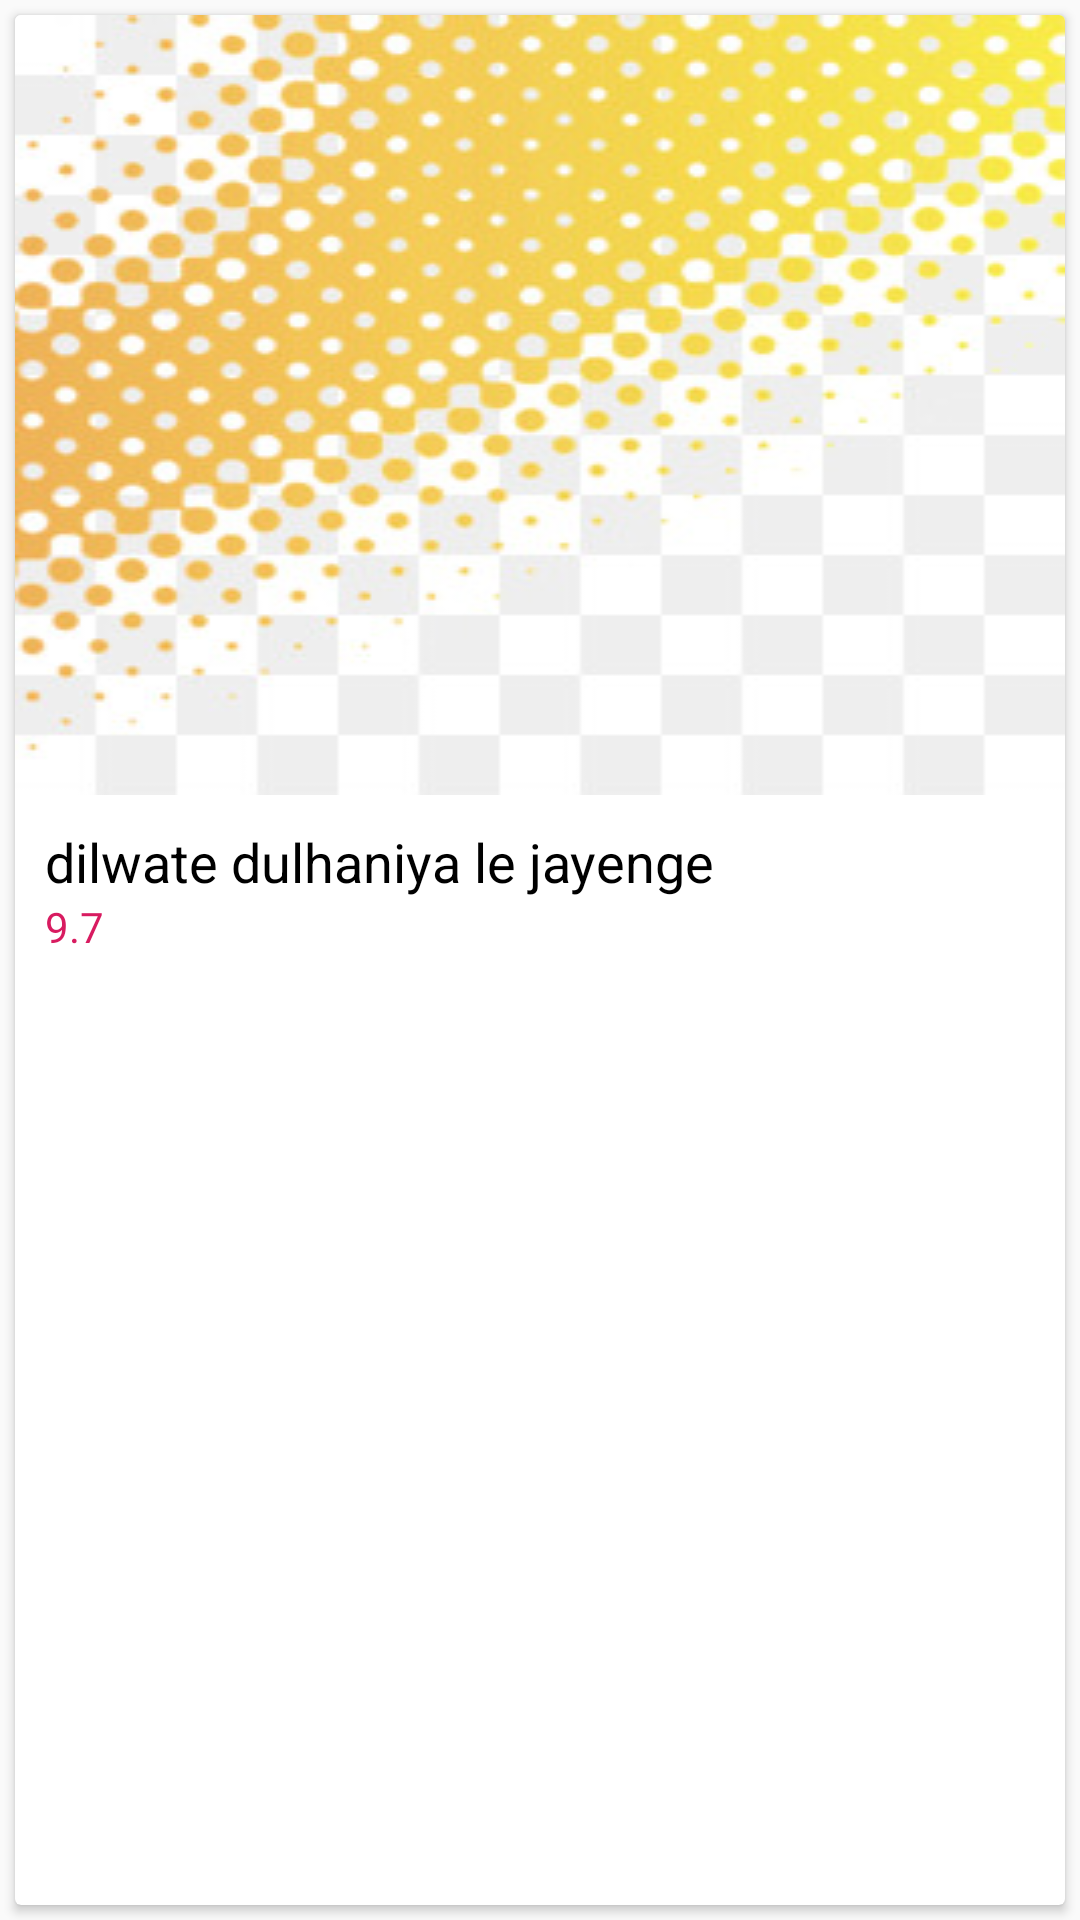

The Android layout XML behind this screen, and the referenced resources:
<!-- AndroidManifest.xml: application theme AppTheme -->
<!-- res/layout/top_rated_movie_item.xml -->
<?xml version="1.0" encoding="utf-8"?>
<LinearLayout xmlns:android="http://schemas.android.com/apk/res/android"
              android:orientation="vertical"
              android:layout_width="match_parent"
              android:layout_height="wrap_content">

    <androidx.cardview.widget.CardView
            android:id="@+id/card_view"
            android:layout_width="match_parent"
            android:layout_height="match_parent"
            android:layout_margin="5dp"
            android:elevation="5dp">
        <RelativeLayout
                android:layout_width="match_parent"
                android:layout_height="match_parent">

            <ImageView
                    android:layout_width="match_parent"
                    android:layout_height="@dimen/posterheight"
                    android:id="@+id/posterimageview"
                    android:background="?attr/selectableItemBackgroundBorderless"
                    android:src="@drawable/backimage"
                    android:scaleType="fitXY"/>

            <TextView
                    style="@style/CLMB"
                    android:id="@+id/titleTV"
                    android:layout_width="wrap_content"
                    android:layout_height="wrap_content"
                    android:layout_below="@+id/posterimageview"
                    android:text="dilwate dulhaniya le jayenge"
                    android:paddingLeft="10dp"
                    android:paddingRight="10dp"
                    android:paddingTop="10dp"
                    />

            <TextView
                    style="@style/CLSR"
                    android:id="@+id/userratingTV"
                    android:layout_width="wrap_content"
                    android:layout_height="wrap_content"
                    android:layout_below="@+id/titleTV"
                    android:paddingLeft="10dp"
                    android:paddingRight="10dp"
                    android:paddingBottom="5dp"
                    android:textColor="@color/colorAccent"
                    android:text="9.7"
                    />

        </RelativeLayout>
    </androidx.cardview.widget.CardView>
</LinearLayout>
<!-- resources referenced by this layout -->
<resources>
  <color name="colorAccent">#D81B60</color>
  <dimen name="posterheight">260dp</dimen>
  <!-- drawable backimage: jpg bitmap (drawable, 35111 bytes) -->
  <style name="CLMB">
          <item name="android:textAppearance">?android:textAppearanceMedium</item>
          <item name="android:textColor">@color/black</item>
          <item name="android:gravity">center|left</item>
      </style>
  <style name="CLSR">
          <item name="android:textAppearance">?android:textAppearanceSmall</item>
          <item name="android:textColor">@color/colorAccent</item>
          <item name="android:gravity">center|left</item>
      </style>
  <style name="AppTheme" parent="Theme.AppCompat.Light.DarkActionBar">
          
          <item name="colorPrimary">@color/colorPrimary</item>
          <item name="colorPrimaryDark">@color/colorPrimaryDark</item>
          <item name="colorAccent">@color/colorAccent</item>
      </style>
  <color name="black">#000000</color>
  <color name="colorPrimary">#008577</color>
  <color name="colorPrimaryDark">#00574B</color>
</resources>
